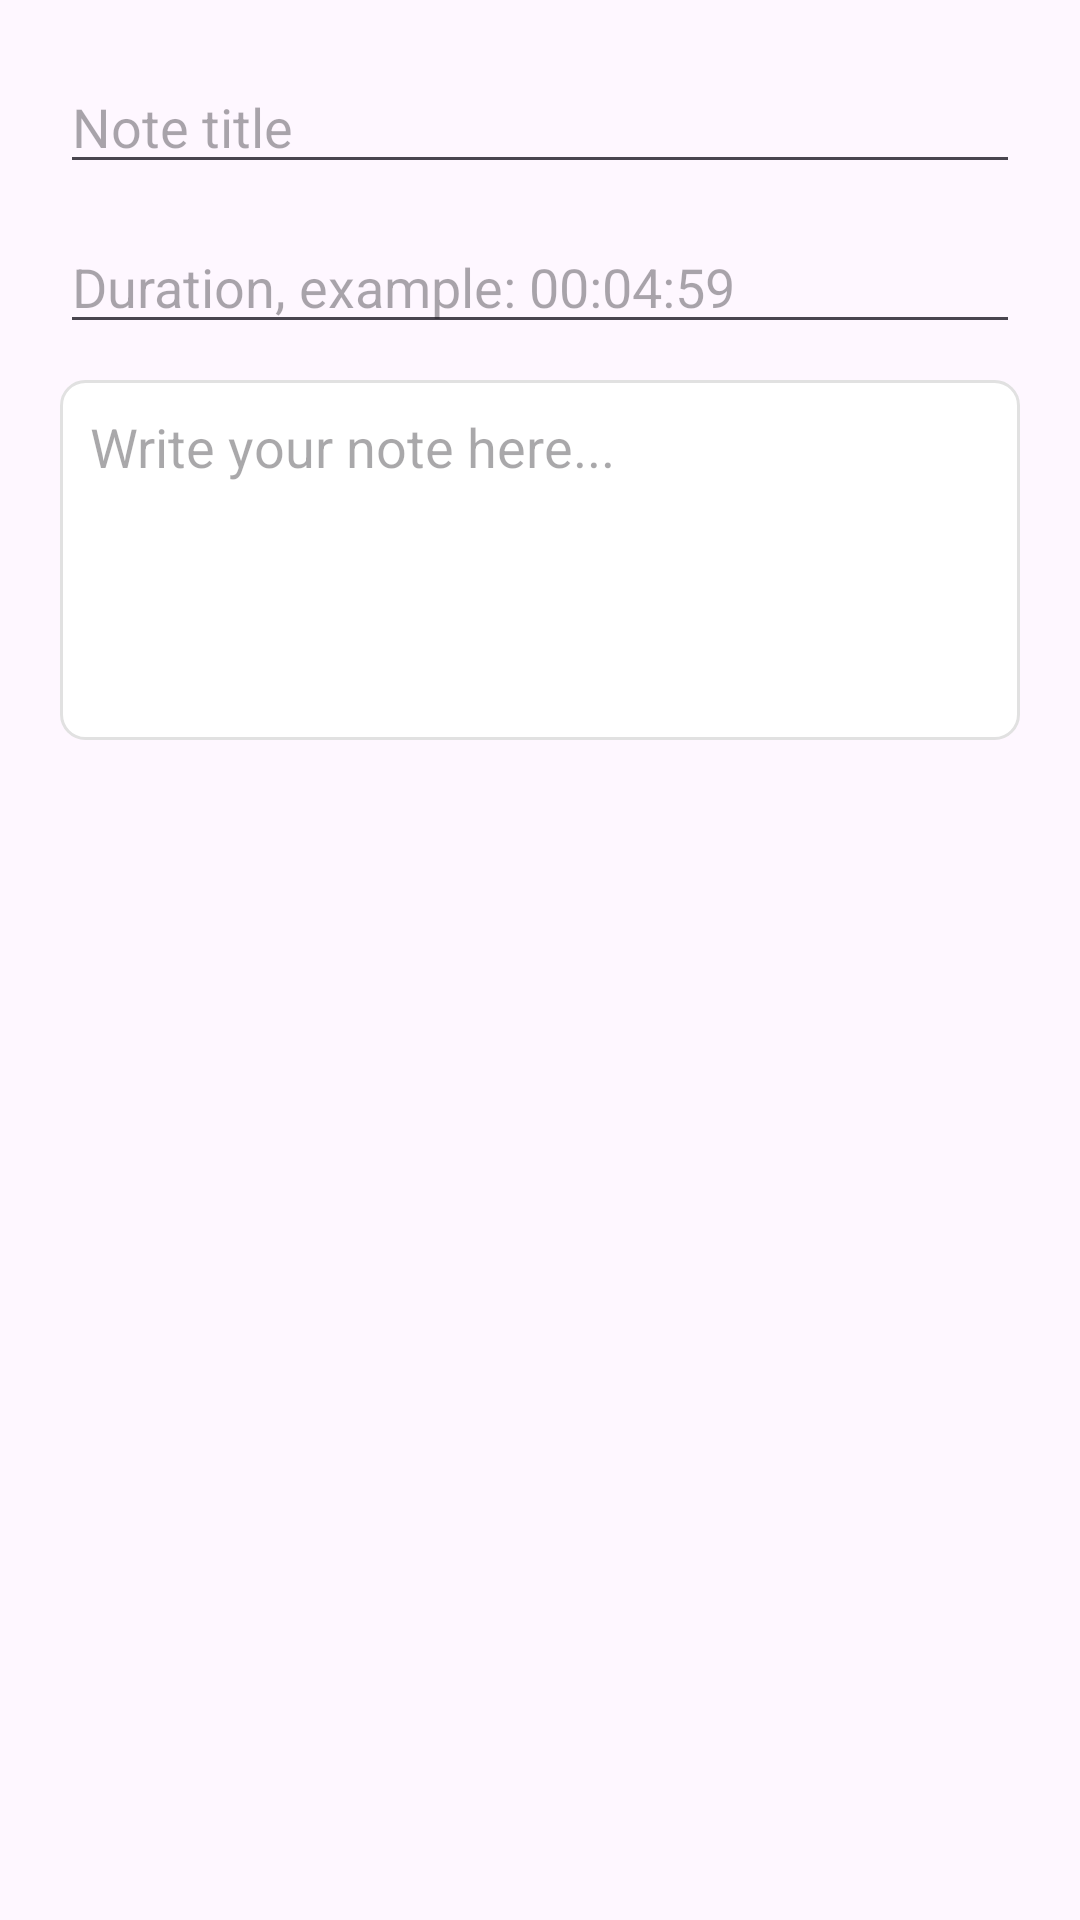

Produce the Android XML layout that renders to this screen, including the resource entries it uses.
<!-- AndroidManifest.xml: application theme Theme.Android_dp58_nguyenvuphuong -->
<!-- res/layout/dialog_add_note_day8.xml -->
<?xml version="1.0" encoding="utf-8"?>
<LinearLayout
    xmlns:android="http://schemas.android.com/apk/res/android"
    android:layout_width="match_parent"
    android:layout_height="wrap_content"
    android:orientation="vertical"
    android:padding="20dp">

    <EditText
        android:id="@+id/edt_note_title"
        android:layout_width="match_parent"
        android:layout_height="wrap_content"
        android:hint="@string/note_title"
        android:singleLine="true" />

    <EditText
        android:id="@+id/edt_note_duration"
        android:layout_width="match_parent"
        android:layout_height="wrap_content"
        android:layout_marginTop="12dp"
        android:hint="@string/note_duration"
        android:singleLine="true" />

    <EditText
        android:id="@+id/edt_note_content"
        android:layout_width="match_parent"
        android:layout_height="120dp"
        android:layout_marginTop="12dp"
        android:gravity="top"
        android:hint="@string/note_content"
        android:background="@drawable/bg_search_box_d8"
        android:padding="10dp" />

</LinearLayout>
<!-- resources referenced by this layout -->
<resources>
  <!-- drawable bg_search_box_d8 (drawable) -->
  <?xml version="1.0" encoding="utf-8"?>
  <shape xmlns:android="http://schemas.android.com/apk/res/android">
      <solid android:color="#FFFFFF" />
      <stroke
          android:width="1dp"
          android:color="#E1E1E1" />
      <corners android:radius="8dp" />
  </shape>
  <string name="note_content">Write your note here...</string>
  <string name="note_duration">Duration, example: 00:04:59</string>
  <string name="note_title">Note title</string>
  <style name="Theme.Android_dp58_nguyenvuphuong" parent="Theme.MaterialComponents.DayNight.NoActionBar">
          
          
      </style>
</resources>
